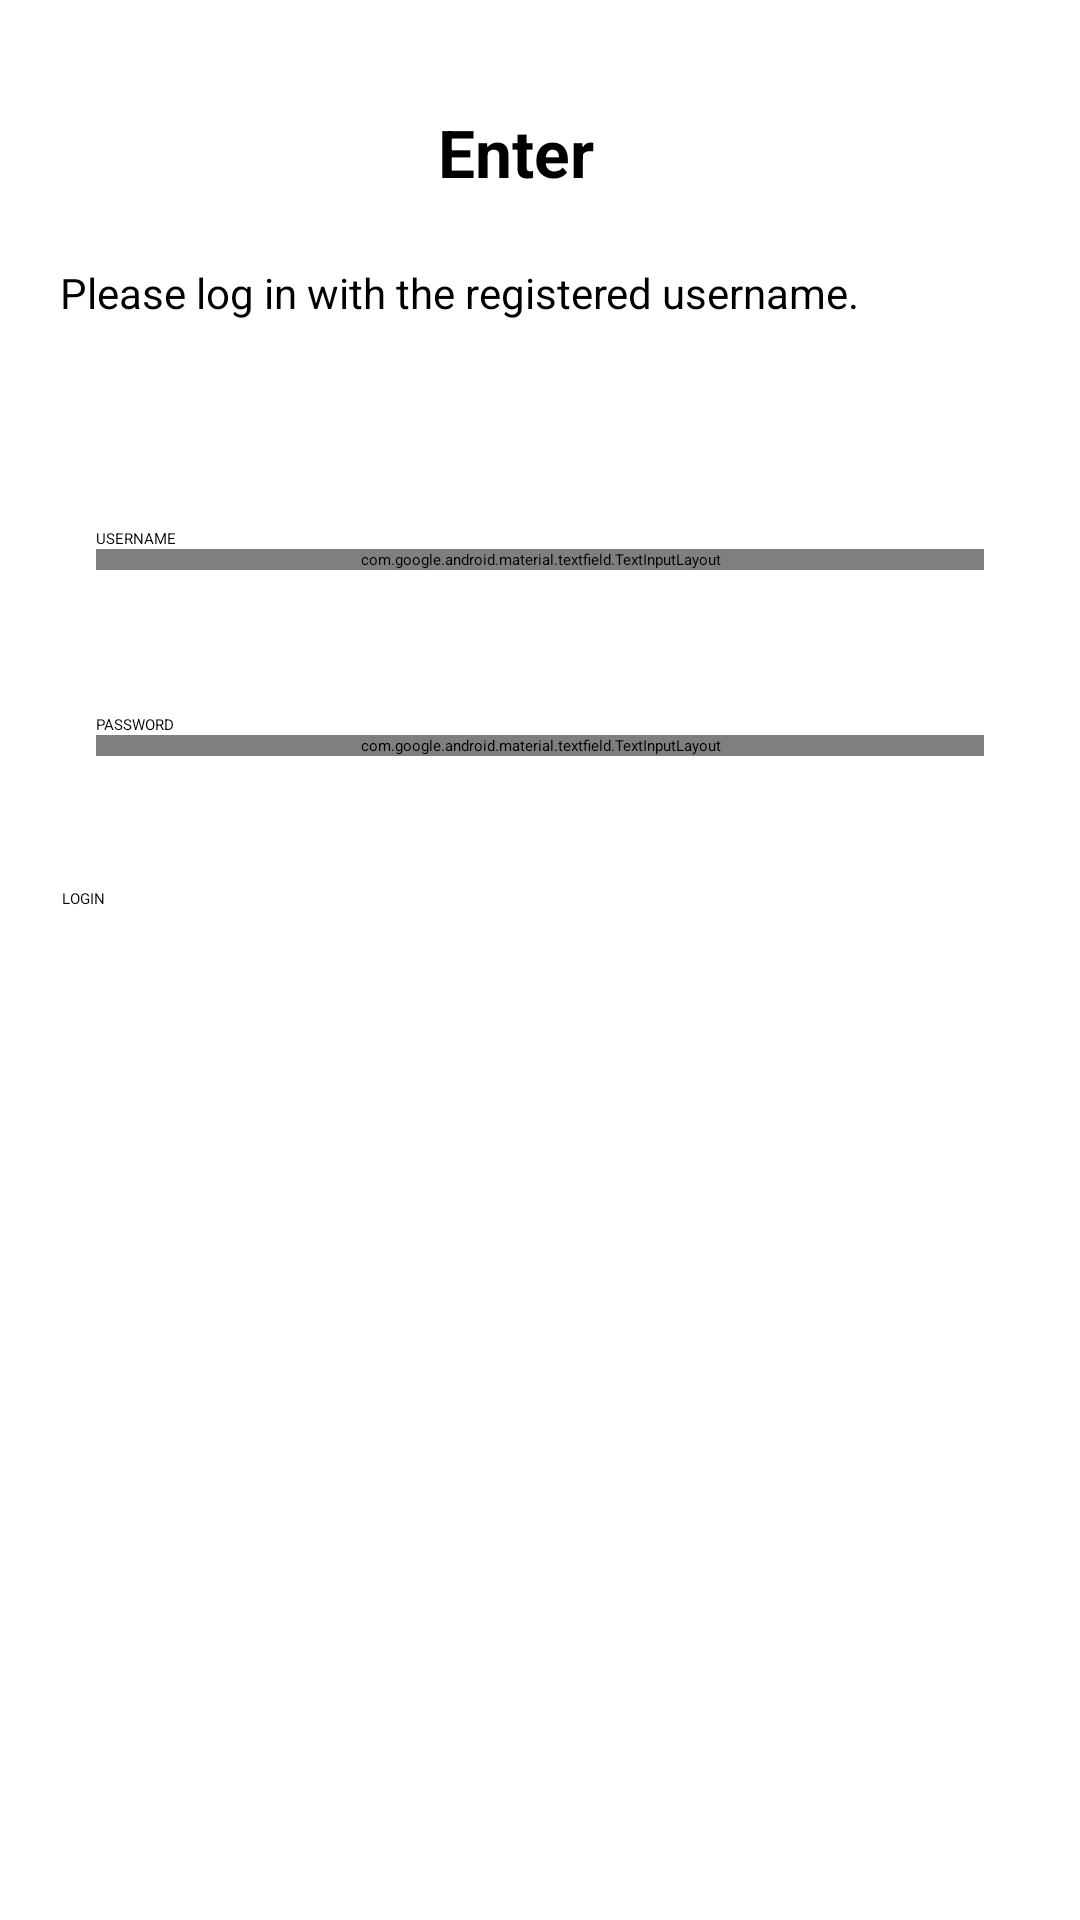

Layout XML and referenced resources for this Android screen:
<!-- AndroidManifest.xml: application theme Theme.CapstoneProject -->
<!-- res/layout/activity_login.xml -->
<?xml version="1.0" encoding="utf-8"?>
<androidx.constraintlayout.widget.ConstraintLayout
    xmlns:android="http://schemas.android.com/apk/res/android"
    xmlns:app="http://schemas.android.com/apk/res-auto"
    xmlns:tools="http://schemas.android.com/tools"
    android:layout_width="match_parent"
    android:layout_height="match_parent"
    tools:context=".ui.auth.login.LoginActivity">

    <ProgressBar
        android:id="@+id/progressBar"
        style="?android:attr/progressBarStyle"
        android:layout_width="wrap_content"
        android:layout_height="wrap_content"
        android:visibility="gone"
        app:layout_constraintBottom_toBottomOf="parent"
        app:layout_constraintEnd_toEndOf="parent"
        app:layout_constraintStart_toStartOf="parent"
        app:layout_constraintTop_toTopOf="parent" />

    <TextView
        android:layout_width="wrap_content"
        android:layout_height="wrap_content"
        android:layout_marginTop="36dp"
        android:layout_marginEnd="16dp"
        android:text="@string/login_screen"
        android:textSize="22sp"
        android:textStyle="bold"
        app:layout_constraintEnd_toEndOf="parent"
        app:layout_constraintStart_toStartOf="parent"
        app:layout_constraintTop_toTopOf="parent" />

    <TextView
        android:layout_width="wrap_content"
        android:layout_height="wrap_content"
        android:layout_marginStart="20dp"
        android:layout_marginTop="88dp"
        android:layout_marginEnd="16dp"
        android:text="@string/login_guide"
        android:textSize="14sp"
        android:textStyle="normal"
        app:layout_constraintEnd_toEndOf="parent"
        app:layout_constraintHorizontal_bias="0.0"
        app:layout_constraintStart_toStartOf="parent"
        app:layout_constraintTop_toTopOf="parent" />

    <TextView
        android:id="@+id/usernameTextView"
        android:layout_width="wrap_content"
        android:layout_height="wrap_content"
        android:layout_marginTop="176dp"
        android:layout_marginStart="32dp"
        android:text="@string/username"
        android:textColor="@color/black"
        app:layout_constraintStart_toStartOf="parent"
        app:layout_constraintTop_toTopOf="parent" />

    <com.google.android.material.textfield.TextInputLayout
        android:id="@+id/usernameEditTextLayout"
        style="@style/Widget.MaterialComponents.TextInputLayout.OutlinedBox"
        android:layout_width="0dp"
        android:layout_height="wrap_content"
        app:layout_constraintStart_toStartOf="parent"
        app:layout_constraintEnd_toEndOf="parent"
        app:layout_constraintTop_toBottomOf="@+id/usernameTextView"
        android:layout_marginStart="32dp"
        android:layout_marginEnd="32dp">

        <com.google.android.material.textfield.TextInputEditText
            android:id="@+id/edLoginUsername"
            android:layout_width="match_parent"
            android:layout_height="wrap_content"
            android:ems="10"
            android:inputType="textEmailAddress" />
    </com.google.android.material.textfield.TextInputLayout>

    <TextView
        android:id="@+id/passwordTextView"
        android:layout_width="wrap_content"
        android:layout_height="wrap_content"
        android:layout_marginTop="48dp"
        android:layout_marginStart="32dp"
        android:text="@string/password"
        android:textColor="@color/black"
        app:layout_constraintStart_toStartOf="parent"
        app:layout_constraintTop_toBottomOf="@+id/usernameEditTextLayout" />

    <com.google.android.material.textfield.TextInputLayout
        android:id="@+id/passwordEditTextLayout"
        style="@style/Widget.MaterialComponents.TextInputLayout.OutlinedBox"
        android:layout_width="0dp"
        android:layout_height="wrap_content"
        app:layout_constraintStart_toStartOf="parent"
        app:layout_constraintEnd_toEndOf="parent"
        app:layout_constraintTop_toBottomOf="@+id/passwordTextView"
        android:layout_marginStart="32dp"
        android:layout_marginEnd="32dp">

        <com.google.android.material.textfield.TextInputEditText
            android:id="@+id/edLoginPassword"
            android:layout_width="match_parent"
            android:layout_height="wrap_content"
            android:ems="10"
            android:inputType="textPassword" />
    </com.google.android.material.textfield.TextInputLayout>

    <Button
        android:id="@+id/loginButton"
        android:layout_width="319dp"
        android:layout_height="41dp"
        android:layout_marginTop="44dp"
        android:backgroundTint="@color/primary"
        android:text="@string/login"
        app:layout_constraintEnd_toEndOf="parent"
        app:layout_constraintStart_toStartOf="parent"
        app:layout_constraintTop_toBottomOf="@+id/passwordEditTextLayout" />

</androidx.constraintlayout.widget.ConstraintLayout>
<!-- resources referenced by this layout -->
<resources>
  <color name="black">#000000</color>
  <color name="primary">#34C759</color>
  <string name="login">LOGIN</string>
  <string name="login_guide">Please log in with the registered username. </string>
  <string name="login_screen">Enter</string>
  <string name="password">PASSWORD</string>
  <string name="username">USERNAME</string>
</resources>
